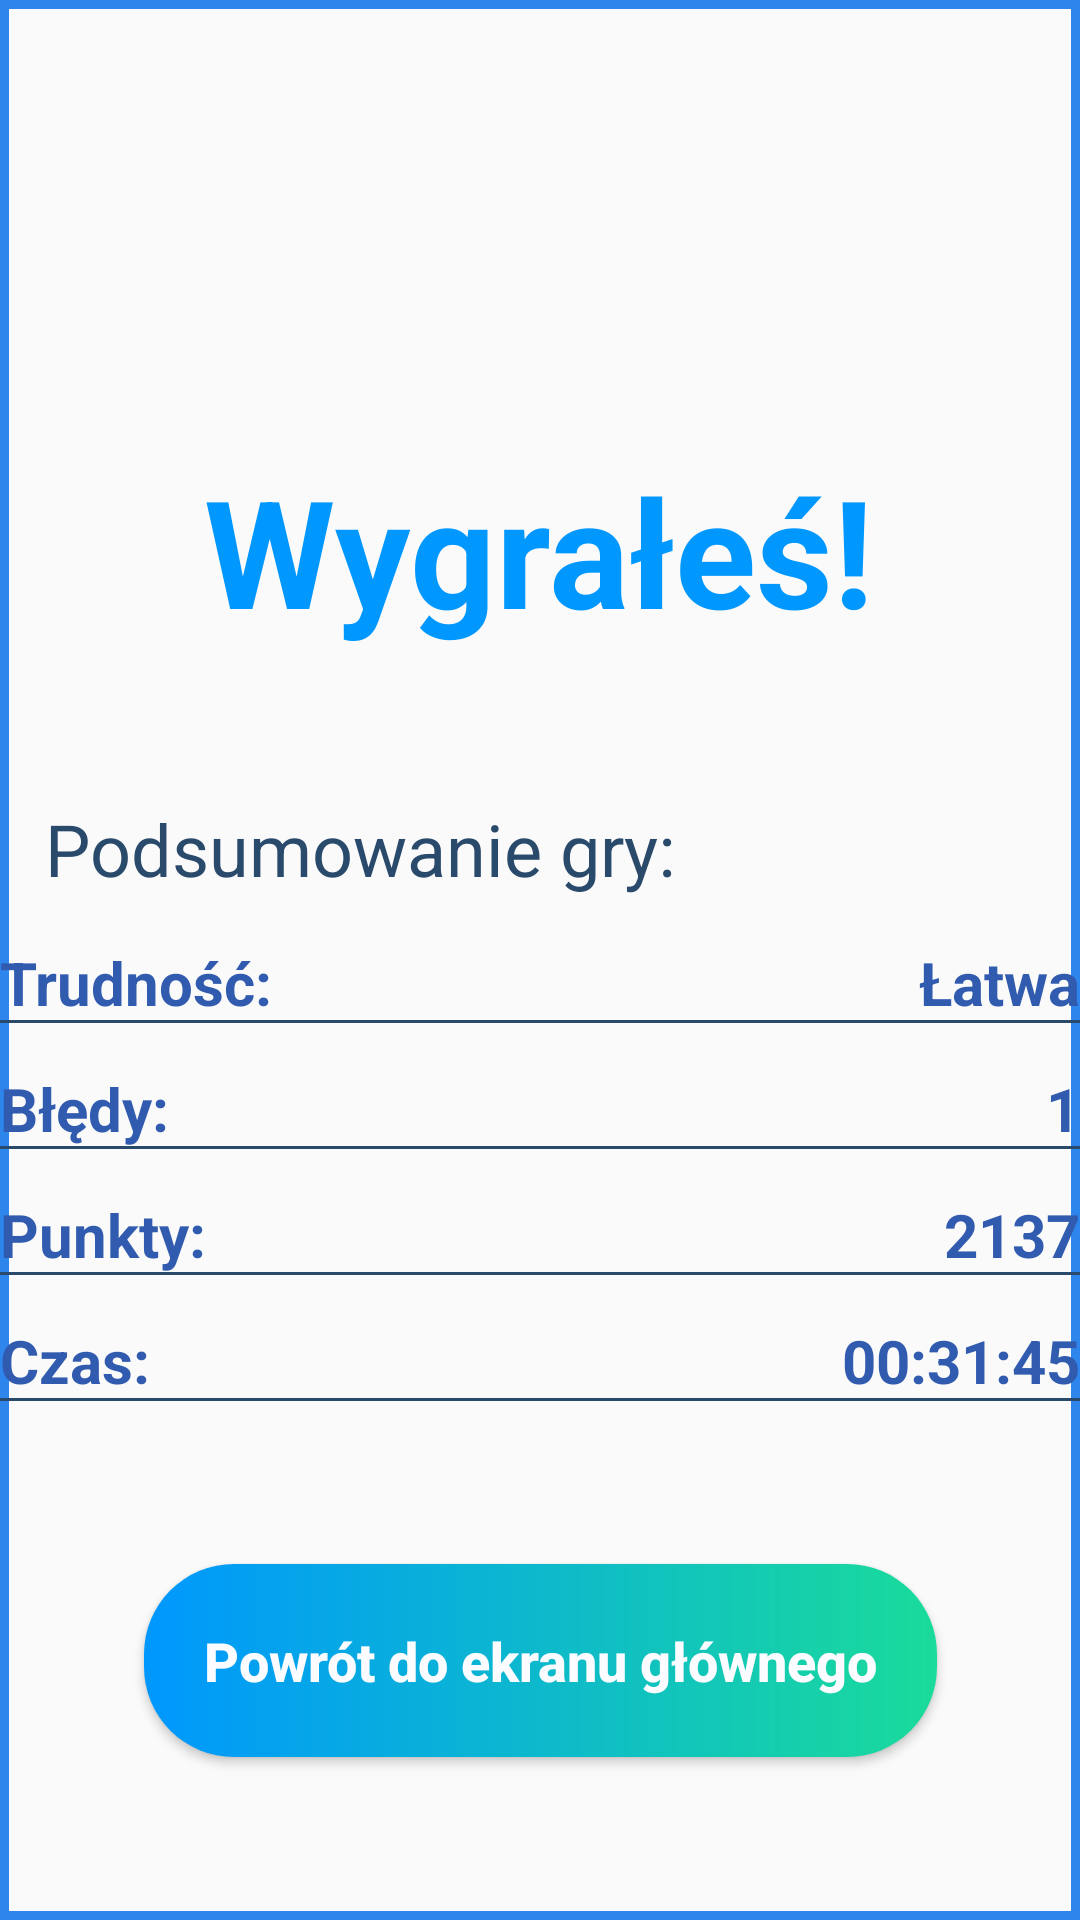

Layout XML and referenced resources for this Android screen:
<!-- AndroidManifest.xml: application theme Theme.AppCompat.Light.NoActionBar -->
<!-- res/layout/activity_result.xml -->
<?xml version="1.0" encoding="utf-8"?>
<androidx.constraintlayout.widget.ConstraintLayout xmlns:android="http://schemas.android.com/apk/res/android"
    xmlns:app="http://schemas.android.com/apk/res-auto"
    xmlns:tools="http://schemas.android.com/tools"
    android:layout_width="match_parent"
    android:layout_height="match_parent"
    tools:context=".ResultActivity"
    android:background="@drawable/backgrond_result"
    >

    <TextView
        android:id="@+id/textView5"
        android:layout_width="wrap_content"
        android:layout_height="wrap_content"
        android:layout_marginTop="150dp"
        android:text="Wygrałeś!"
        android:textSize="50sp"
        android:textColor="#0097fe"
        android:textStyle="bold"
        app:layout_constraintEnd_toEndOf="parent"
        app:layout_constraintHorizontal_bias="0.498"
        app:layout_constraintStart_toStartOf="parent"
        app:layout_constraintTop_toTopOf="parent" />

    <TextView
        android:id="@+id/textView13"
        android:layout_width="wrap_content"
        android:layout_height="wrap_content"
        android:layout_marginStart="15dp"
        android:layout_marginTop="50dp"
        android:text="Podsumowanie gry:"
        android:textColor="@color/granat"
        android:textSize="24sp"
        app:layout_constraintStart_toStartOf="parent"
        app:layout_constraintTop_toBottomOf="@+id/textView5" />

    <LinearLayout
        android:id="@+id/linearLayout3"
        style="@style/result_linearLayout"
        app:layout_constraintEnd_toEndOf="parent"
        app:layout_constraintStart_toStartOf="parent"
        app:layout_constraintTop_toBottomOf="@+id/textView13">

        <TextView
            android:id="@+id/textView14"
            style="@style/result_textView"
            android:text="Trudność:" />

        <TextView
            android:id="@+id/difficultyText"
            style="@style/result_textView"
            android:gravity="right"
            android:text="Łatwa" />
    </LinearLayout>

    <LinearLayout
        android:id="@+id/linearLayout5"
        style="@style/result_linearLayout"
        app:layout_constraintEnd_toEndOf="parent"
        app:layout_constraintStart_toStartOf="parent"
        app:layout_constraintTop_toBottomOf="@+id/linearLayout3">

        <TextView
            android:id="@+id/textView16"
            style="@style/result_textView"
            android:text="Błędy:" />

        <TextView
            android:id="@+id/mistakesText"
            style="@style/result_textView"
            android:gravity="right"
            android:text="1" />
    </LinearLayout>

    <LinearLayout
        android:id="@+id/linearLayout4"
        style="@style/result_linearLayout"
        app:layout_constraintEnd_toEndOf="parent"
        app:layout_constraintStart_toStartOf="parent"
        app:layout_constraintTop_toBottomOf="@+id/linearLayout5">

        <TextView
            android:id="@+id/textView18"
            style="@style/result_textView"
            android:text="Punkty:" />

        <TextView
            android:id="@+id/pointsText"
            style="@style/result_textView"
            android:gravity="right"
            android:text="2137" />
    </LinearLayout>

    <LinearLayout
        android:id="@+id/linearLayout6"
        style="@style/result_linearLayout"
        app:layout_constraintEnd_toEndOf="parent"
        app:layout_constraintStart_toStartOf="parent"
        app:layout_constraintTop_toBottomOf="@+id/linearLayout4">

        <TextView
            android:id="@+id/textView20"
            style="@style/result_textView"
            android:text="Czas:" />

        <TextView
            android:id="@+id/timeText"
            style="@style/result_textView"
            android:gravity="right"
            android:text="00:31:45" />
    </LinearLayout>

    <Button
        android:id="@+id/toHomeBtn"
        android:layout_width="wrap_content"
        android:layout_height="wrap_content"
        android:textColor="@color/newWhite"
        android:textSize="18sp"
        android:textAllCaps="false"
        android:textStyle="bold"
        android:text="Powrót do ekranu głównego"
        android:padding="20dp"
        android:background="@drawable/background_btn_gradient"
        app:layout_constraintBottom_toBottomOf="parent"
        app:layout_constraintEnd_toEndOf="parent"
        app:layout_constraintStart_toStartOf="parent"
        app:layout_constraintTop_toBottomOf="@+id/linearLayout6" />

</androidx.constraintlayout.widget.ConstraintLayout>
<!-- resources referenced by this layout -->
<resources>
  <color name="granat">#2a4a6c</color>
  <color name="newWhite">#fbfcff</color>
  <!-- drawable backgrond_result (drawable) -->
  <shape
      xmlns:android="http://schemas.android.com/apk/res/android"
      android:shape="rectangle">
          <stroke
              android:width="3dp"
              android:color="@color/newBlue"/>
  </shape>
  <!-- drawable background_btn_gradient (drawable) -->
  <?xml version="1.0" encoding="UTF-8"?>
  <shape xmlns:android="http://schemas.android.com/apk/res/android"
      android:background="@color/newBlue">
      <solid android:background="@color/newBlue"/>
  
  
  
  
  
  
  
          <gradient
              android:startColor="#0097fe"
              android:endColor="#1adb9a"
              android:angle="0"/>
  
      <padding
          android:left="5dp"
          android:top="5dp"
          android:right="5dp"
          android:bottom="5dp"/>
      <corners
          android:bottomRightRadius="30dp"
          android:bottomLeftRadius="30dp"
          android:topLeftRadius="30dp"
          android:topRightRadius="30dp"/>
  </shape>
  <style name="result_linearLayout">
          <item name="android:layout_width">match_parent</item>
          <item name="android:layout_height">wrap_content</item>
          <item name="android:layout_marginBottom">15dp</item>
          <item name="android:layout_marginTop">15dp</item>
          <item name="android:orientation">horizontal</item>
          <item name="android:background">@drawable/background_underline</item>
      </style>
  <style name="result_textView">
          <item name="android:layout_width">wrap_content</item>
          <item name="android:layout_height">wrap_content</item>
          <item name="android:layout_weight">1</item>
          <item name="android:textSize">20sp</item>
          <item name="android:textColor">@color/darkBlue</item>
          <item name="android:textStyle">bold</item>
      </style>
  <color name="newBlue">#2e85ec</color>
  <!-- drawable background_underline (drawable) -->
  <?xml version="1.0" encoding="utf-8"?>
  <layer-list xmlns:android="http://schemas.android.com/apk/res/android" >
      <item android:gravity="bottom">
          <shape>
              <size android:height="1dp" />
              <solid android:color="@color/granat" />
          </shape>
      </item>
  </layer-list>
  <color name="darkBlue">#315bae</color>
</resources>
